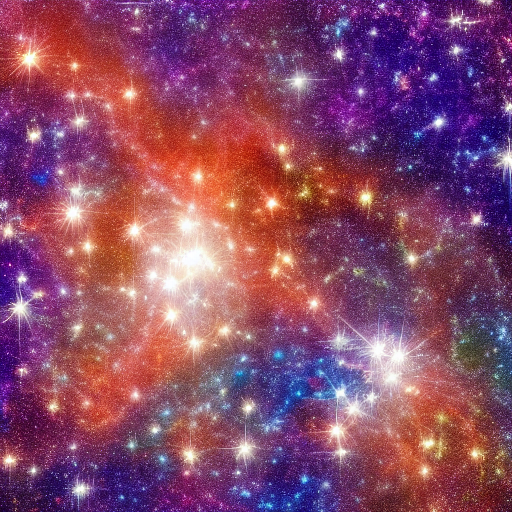
Generation parameters embedded in this image by AUTOMATIC1111 Stable Diffusion web UI or a fork of it (Forge, ...) (PNG 'parameters' text chunk):
Cosmic jubilation, a star cluster celebrating cosmic events with bursts of radiant energy, illuminating the cosmic festivities with stellar brilliance.
Steps: 20, Sampler: Euler a, CFG scale: 7, Seed: 2020450004, Size: 512x512, Model hash: 6ce0161689, Model: v1-5-pruned-emaonly